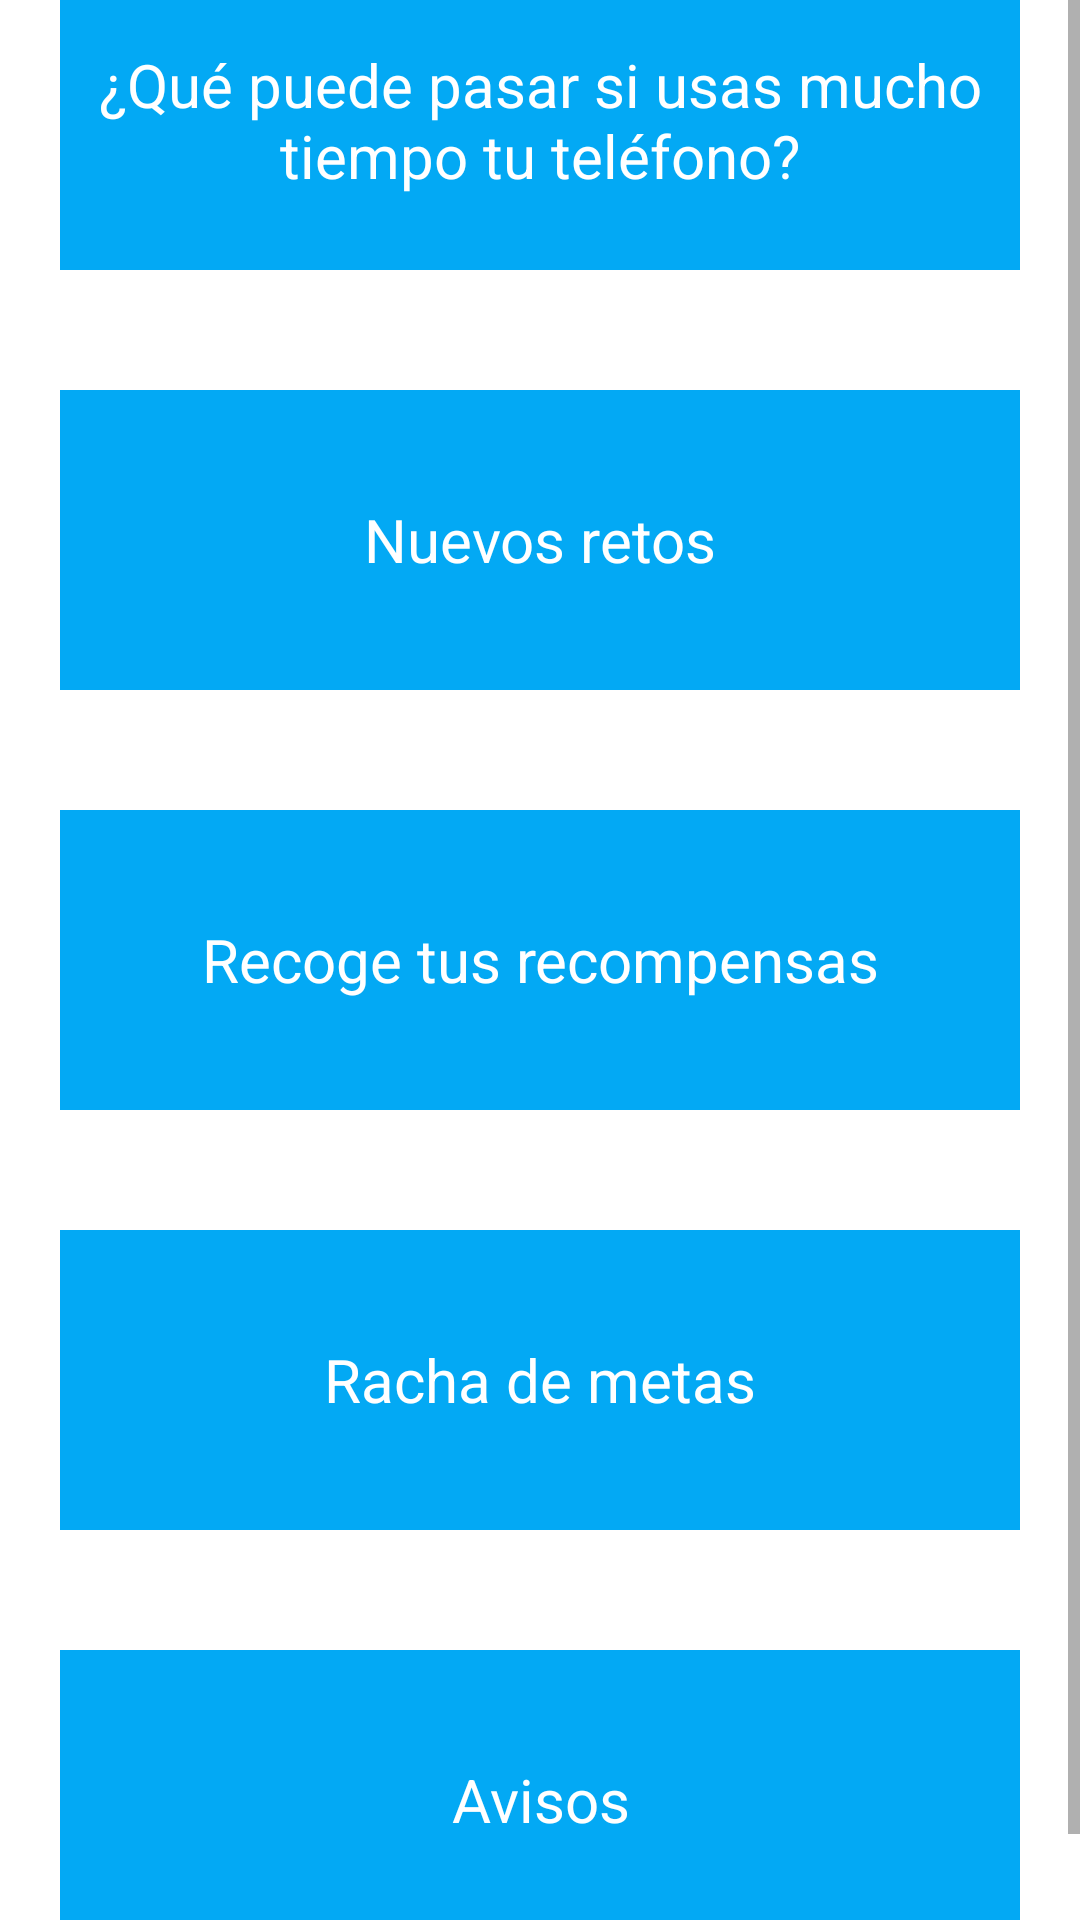

Write the Android layout XML for this screen, with the resource values it uses.
<!-- AndroidManifest.xml: application theme Theme.ProyectoPC -->
<!-- res/layout/fragment_notifications.xml -->
<?xml version="1.0" encoding="utf-8"?>
<ScrollView xmlns:android="http://schemas.android.com/apk/res/android"
    xmlns:app="http://schemas.android.com/apk/res-auto"
    xmlns:tools="http://schemas.android.com/tools"
    android:layout_width="match_parent"
    android:layout_height="match_parent"
    tools:context=".ui.notifications.NotificationsFragment">

    <LinearLayout
        android:layout_width="match_parent"
        android:layout_height="match_parent"
        android:orientation="vertical"
        android:layout_gravity="center_vertical">

        <LinearLayout
            android:layout_width="match_parent"
            android:layout_height="match_parent"
            android:orientation="vertical"
            android:layout_margin="20dp"
            android:background="@drawable/border">

            <TextView
                android:id="@+id/bcredibilidad"
                android:layout_width="match_parent"
                android:layout_height="100dp"
                android:background="#03A9F4"
                android:gravity="center"
                android:text="¿Qué puede pasar si usas mucho tiempo tu teléfono?"
                android:textColor="#FFF"
                android:textSize="20dp">
            </TextView>

        </LinearLayout>
        <LinearLayout
            android:layout_width="match_parent"
            android:layout_height="match_parent"
            android:orientation="vertical"
            android:layout_margin="20dp"
            android:background="@drawable/border">

            <TextView
                android:id="@+id/bsugerencia"
                android:layout_width="match_parent"
                android:layout_height="100dp"
                android:background="#03A9F4"
                android:gravity="center"
                android:text="Nuevos retos"
                android:textColor="#FFF"
                android:textSize="20dp">
            </TextView>

        </LinearLayout>
        <LinearLayout
            android:layout_width="match_parent"
            android:layout_height="match_parent"
            android:orientation="vertical"
            android:layout_margin="20dp"
            android:background="@drawable/border">

            <TextView
                android:id="@+id/brecompesa"
                android:layout_width="match_parent"
                android:layout_height="100dp"
                android:background="#03A9F4"
                android:gravity="center"
                android:text="Recoge tus recompensas"
                android:textColor="#FFF"
                android:textSize="20dp">
            </TextView>

        </LinearLayout>
        <LinearLayout
            android:layout_width="match_parent"
            android:layout_height="match_parent"
            android:orientation="vertical"
            android:layout_margin="20dp"
            android:background="@drawable/border">

            <TextView
                android:id="@+id/bmetas"
                android:layout_width="match_parent"
                android:layout_height="100dp"
                android:background="#03A9F4"
                android:gravity="center"
                android:text="Racha de metas"
                android:textColor="#FFF"
                android:textSize="20dp"></TextView>

        </LinearLayout>

        <LinearLayout
            android:layout_width="match_parent"
            android:layout_height="match_parent"
            android:layout_margin="20dp"
            android:background="@drawable/border"
            android:orientation="vertical">

            <TextView
                android:id="@+id/baviso"
                android:layout_width="match_parent"
                android:layout_height="100dp"
                android:background="#03A9F4"
                android:gravity="center"
                android:text="Avisos"
                android:textColor="#FFF"
                android:textSize="20dp"></TextView>

        </LinearLayout>

    </LinearLayout>
</ScrollView>
<!-- resources referenced by this layout -->
<resources>
  <!-- drawable border (drawable) -->
  <?xml version="1.0" encoding="utf-8"?>
  <shape xmlns:android="http://schemas.android.com/apk/res/android" android:shape="rectangle">
  
      <corners android:radius="2dp"
          android:topRightRadius="2dp"
          android:bottomRightRadius="2dp"
          android:bottomLeftRadius="2dp" />
      <stroke android:width="2dp"
          android:color="#2196F3" />
  </shape>
  <style name="Theme.ProyectoPC" parent="Theme.MaterialComponents.DayNight.DarkActionBar">
          
          <item name="colorPrimary">@color/purple_500</item>
          <item name="colorPrimaryVariant">@color/purple_700</item>
          <item name="colorOnPrimary">@color/white</item>
          
          <item name="colorSecondary">@color/teal_200</item>
          <item name="colorSecondaryVariant">@color/teal_700</item>
          <item name="colorOnSecondary">@color/black</item>
          
          <item name="android:statusBarColor" tools:targetApi="l">?attr/colorPrimaryVariant</item>
          
      </style>
  <color name="purple_500">#01a9f4</color>
  <color name="purple_700">#007ac1</color>
  <color name="white">#FFFFFFFF</color>
  <color name="teal_200">#FF03DAC5</color>
  <color name="teal_700">#FF018786</color>
  <color name="black">#FF000000</color>
</resources>
